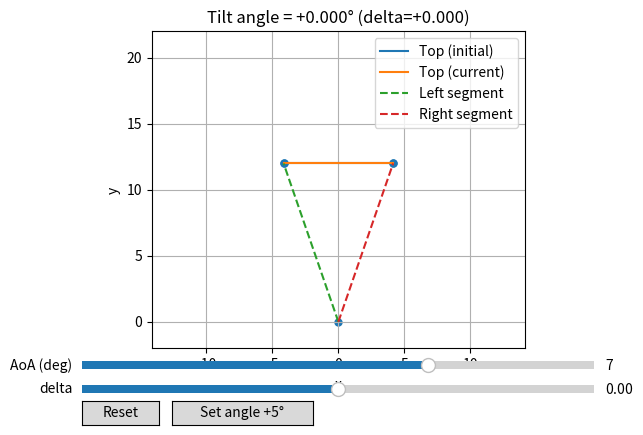

Source code (Python):
import numpy as np
import matplotlib.pyplot as plt
from matplotlib.widgets import Slider, Button

# --- Core geometry helpers (NumPy) ---


def triangle_setup(H: float, B: float):
    """
    Initial symmetric triangle with apex at (0,0).
    Top segment initially horizontal at height H with length B.
    Returns:
        L0  : initial slanted length (both sides)
        uL  : unit direction (left)
        uR  : unit direction (right)
        P0L : initial left top endpoint
        P0R : initial right top endpoint
    """
    P0L = np.array([-B / 2.0, H], dtype=float)
    P0R = np.array([+B / 2.0, H], dtype=float)
    L0 = np.linalg.norm(P0R)  # same as norm of P0L
    uL = P0L / L0
    uR = P0R / L0
    return L0, uL, uR, P0L, P0R


def endpoints_after_delta(L0, uL, uR, delta):
    """
    Make left slanted length L0+delta and right slanted length L0-delta.
    Directions stay fixed.
    """
    PL = (L0 + delta) * uL
    PR = (L0 - delta) * uR
    return PL, PR


def top_segment_angle_deg(PL, PR):
    """
    Angle of top segment PR-PL w.r.t +x, in degrees.
    Positive = counterclockwise.
    """
    d = PR - PL
    return np.degrees(np.arctan2(d[1], d[0]))


def angle_from_delta_deg(H, B, delta):
    """
    Closed-form angle for speed (no endpoints needed).
    """
    L0 = np.hypot(B / 2.0, H)
    # dy = -2 * delta * (H/L0), dx = B
    return np.degrees(-np.arctan2(2.0 * delta * H / L0, B))


def delta_for_target_angle_deg(H, B, target_angle_deg):
    """
    Inverse: delta that produces a desired tilt.
    """
    L0 = np.hypot(B / 2.0, H)
    ang = np.radians(target_angle_deg)
    return -np.tan(ang) * (B * L0) / (2.0 * H)


def sideslip_from_theta_aoa_deg(theta_deg: float, aoa_deg: float) -> float:
    """
    Compute sideslip beta [deg] given:
      theta_deg : spanwise tilt in the plotted plane (angle of top segment)
      aoa_deg   : angle of attack (inflow angle out of the plotted plane)
    Uses: beta = asin( cos(aoa) * sin(theta) ).
    """
    th = np.radians(theta_deg)
    aoa = np.radians(aoa_deg)
    beta = np.arcsin(np.sin(aoa) * np.sin(th))
    return np.degrees(beta)


def sideslip_from_delta_deg(H: float, B: float, delta: float, aoa_deg: float) -> float:
    """
    Convenience: compute sideslip directly from (H, B, delta, aoa).
    """
    # Reuse your closed-form top-segment tilt
    L0 = np.hypot(B / 2.0, H)
    theta_deg = np.degrees(-np.arctan2(2.0 * delta * H / L0, B))
    return sideslip_from_theta_aoa_deg(theta_deg, aoa_deg)


# --- Interactive demo ---

if __name__ == "__main__":
    # Inputs (edit these as you like)
    H = 12  # height of initial horizontal top segment
    B = 8.3  # length of the top segment

    # Build initial geometry
    L0, uL, uR, P0L, P0R = triangle_setup(H, B)

    # Create figure & main axes (one chart per figure as requested)
    fig, ax = plt.subplots()
    plt.subplots_adjust(left=0.1, bottom=0.22)  # space for slider/buttons

    # Initial delta
    delta0 = 0.0
    PL, PR = endpoints_after_delta(L0, uL, uR, delta0)

    # Plot initial geometry
    # Initial top (horizontal)
    (top0_line,) = ax.plot([P0L[0], P0R[0]], [P0L[1], P0R[1]], label="Top (initial)")
    # New top after delta
    (top_line,) = ax.plot([PL[0], PR[0]], [PL[1], PR[1]], label="Top (current)")
    # Slanted segments
    (left_line,) = ax.plot(
        [0.0, PL[0]], [0.0, PL[1]], linestyle="--", label="Left segment"
    )
    (rght_line,) = ax.plot(
        [0.0, PR[0]], [0.0, PR[1]], linestyle="--", label="Right segment"
    )
    # Key points
    pts = ax.scatter(
        [0, P0L[0], P0R[0], PL[0], PR[0]], [0, P0L[1], P0R[1], PL[1], PR[1]], s=25
    )

    ax.set_aspect("equal", adjustable="box")
    ax.grid(True)
    ax.set_xlabel("x")
    ax.set_ylabel("y")
    angle0 = top_segment_angle_deg(PL, PR)
    ax.set_title(f"Tilt angle = {angle0:+.3f}° (delta={delta0:+.3f})")
    ax.legend(loc="best")

    # Set reasonable view limits so the geometry stays in view as delta changes
    pad = max(B, H) * 0.75 + 1.0
    ax.set_xlim(-B / 2 - pad, B / 2 + pad)
    ax.set_ylim(-pad * 0.2, H + pad)

    # Slider for delta
    ax_delta = plt.axes([0.1, 0.12, 0.8, 0.03])
    max_delta = 0.9 * L0  # keep lengths positive
    s_delta = Slider(
        ax=ax_delta, label="delta", valmin=-max_delta, valmax=max_delta, valinit=delta0
    )

    # Optional button to reset delta
    ax_reset = plt.axes([0.1, 0.06, 0.12, 0.05])
    btn_reset = Button(ax_reset, "Reset")

    # Optional button to set delta for a target angle (example: +5°)
    ax_setang = plt.axes([0.24, 0.06, 0.22, 0.05])
    btn_setang = Button(ax_setang, "Set angle +5°")
    # ... after your existing slider setup
    ax_aoa = plt.axes([0.1, 0.17, 0.8, 0.03])
    s_aoa = Slider(ax=ax_aoa, label="AoA (deg)", valmin=-20.0, valmax=20.0, valinit=7.0)

    def update(val):
        d = s_delta.val
        aoa = s_aoa.val
        PL_new, PR_new = endpoints_after_delta(L0, uL, uR, d)
        top_line.set_data([PL_new[0], PR_new[0]], [PL_new[1], PR_new[1]])
        left_line.set_data([0.0, PL_new[0]], [0.0, PL_new[1]])
        rght_line.set_data([0.0, PR_new[0]], [0.0, PR_new[1]])

        pts.set_offsets(
            np.array(
                [
                    [0, 0],
                    [P0L[0], P0L[1]],
                    [P0R[0], P0R[1]],
                    [PL_new[0], PL_new[1]],
                    [PR_new[0], PR_new[1]],
                ]
            )
        )

        theta = top_segment_angle_deg(PL_new, PR_new)
        beta = sideslip_from_theta_aoa_deg(theta, aoa)
        ax.set_title(
            f"Tilt θ = {theta:+.3f}°, AoA α = {aoa:+.3f}°, Sideslip β = {beta:+.3f}° (delta={d:+.3f})"
        )
        fig.canvas.draw_idle()

    s_aoa.on_changed(update)

    def on_reset(event):
        s_delta.reset()

    def on_set_angle(event, target_deg=5.0):
        d = delta_for_target_angle_deg(H, B, target_deg)
        # Clip to slider range just in case
        d = np.clip(d, s_delta.valmin, s_delta.valmax)
        s_delta.set_val(d)

    s_delta.on_changed(update)
    btn_reset.on_clicked(on_reset)
    btn_setang.on_clicked(lambda e: on_set_angle(e, 5.0))

    plt.show()
